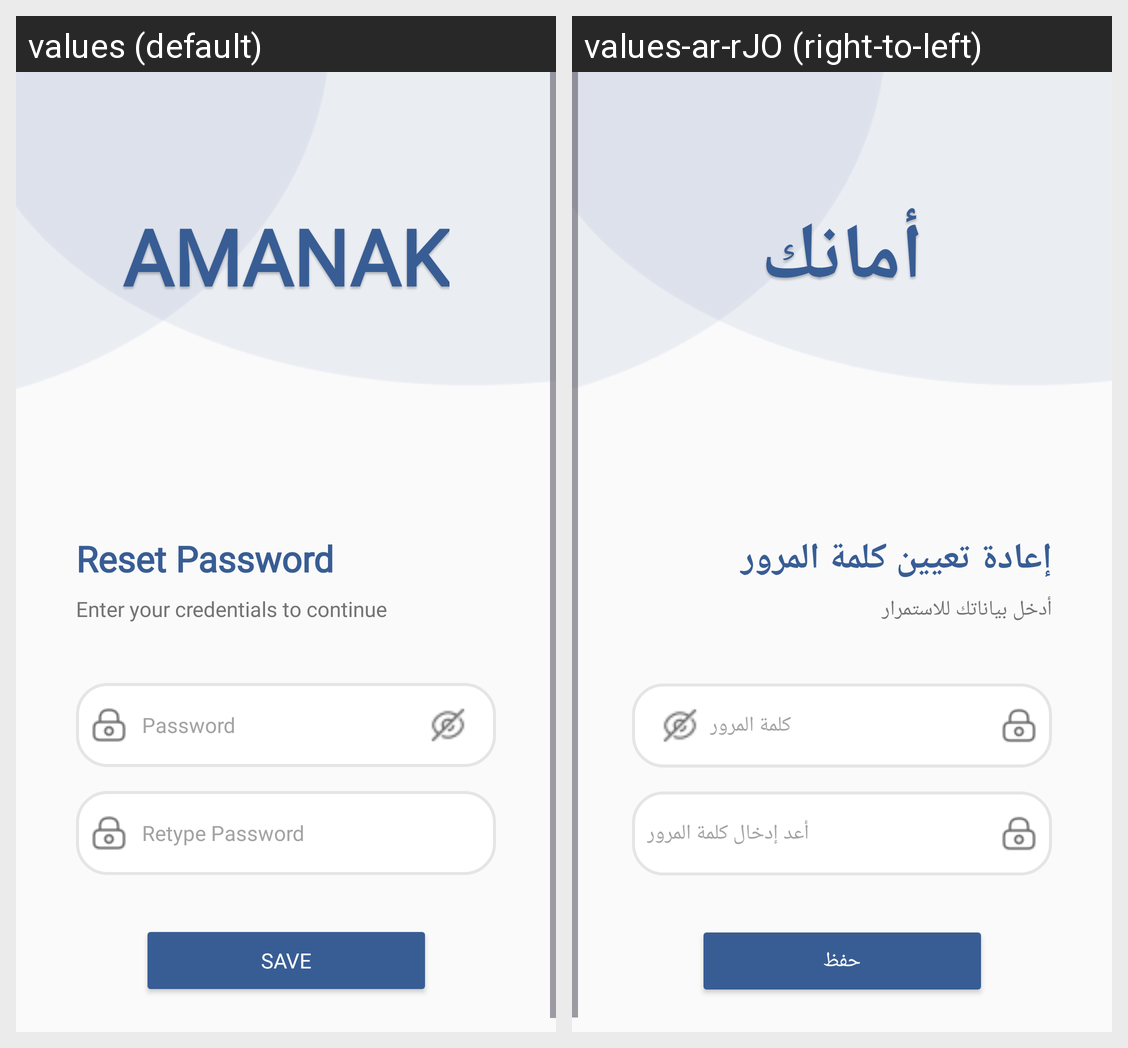

Strings drawn on this Android screen and how each of the app's shown locales translates them:
Android screen res/layout/reset.xml rendered under 2 locales, left to right: values (default), values-ar-rJO (right-to-left). Device: Nexus 5 (rendered at 1080×1920; each locale shown at half size, 540×960, under a caption strip naming it); theme Theme.AMANAKK.
Strings drawn on this screen, with the default value and each locale's value (text and hints the layout hard-codes, and strings that could not be matched under every locale, appear in the picture but are not listed):

amanak
  values: AMANAK
  values-ar-rJO: أمانك

resett
  values: Reset Password
  values-ar-rJO: إعادة تعيين كلمة المرور

enterr
  values: Enter your credentials to continue
  values-ar-rJO: أدخل بياناتك للاستمرار

pass
  values: Password
  values-ar-rJO: كلمة المرور

retype
  values: Retype Password
  values-ar-rJO: أعد إدخال كلمة المرور

save
  values: Save
  values-ar-rJO: حفظ
